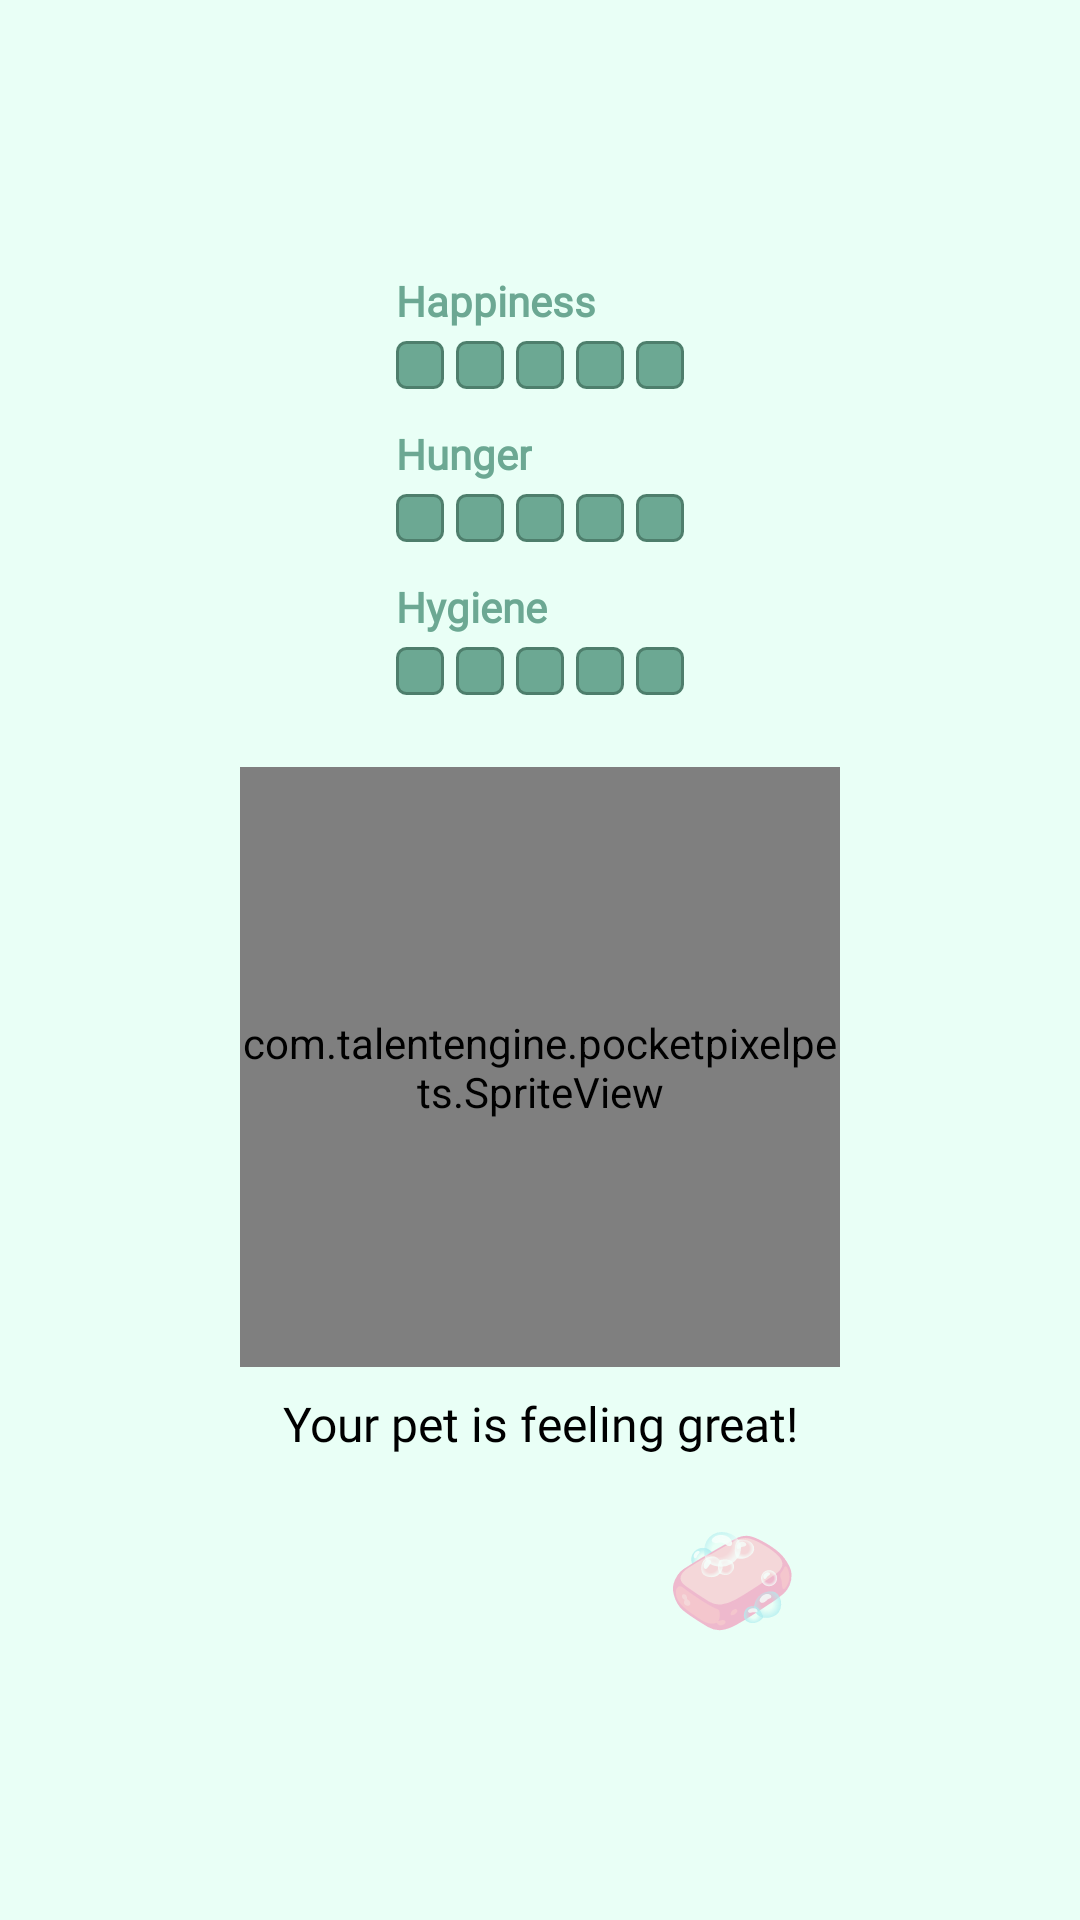

Here is an Android app screen rendered from its layout file. Give the layout XML and the strings, colors and styles it references.
<!-- AndroidManifest.xml: application theme Theme.PocketPixelPets -->
<!-- res/layout/activity_game_play.xml -->
<?xml version="1.0" encoding="utf-8"?>
<androidx.constraintlayout.widget.ConstraintLayout xmlns:android="http://schemas.android.com/apk/res/android"
    xmlns:app="http://schemas.android.com/apk/res-auto"
    xmlns:tools="http://schemas.android.com/tools"
    android:id="@+id/gamePlayRoot"
    android:layout_width="match_parent"
    android:layout_height="match_parent"
    android:background="#E9FFF6"
    android:paddingTop="24dp"
    android:paddingBottom="8dp"
    tools:context=".GamePlayActivity">

    <LinearLayout
        android:id="@+id/statsContainer"
        android:layout_width="wrap_content"
        android:layout_height="wrap_content"
        android:orientation="vertical"
        android:padding="16dp"
        app:layout_constraintTop_toTopOf="parent"
        app:layout_constraintBottom_toTopOf="@+id/petContainer"
        app:layout_constraintStart_toStartOf="parent"
        app:layout_constraintEnd_toEndOf="parent"
        app:layout_constraintVertical_chainStyle="packed">

        
        <TextView
            android:id="@+id/HappinessLabel"
            android:layout_width="wrap_content"
            android:layout_height="wrap_content"
            android:fontFamily="@font/nokiafc22"
            android:text="@string/happiness"
            android:textColor="#6CA893"
            android:textSize="14sp"
            android:textStyle="bold" />

        <LinearLayout
            android:id="@+id/happinessBar"
            android:layout_width="wrap_content"
            android:layout_height="wrap_content"
            android:layout_marginTop="4dp"
            android:orientation="horizontal">

            <View
                android:id="@+id/happySquare1"
                android:layout_width="16dp"
                android:layout_height="16dp"
                android:layout_marginEnd="4dp"
                android:background="@drawable/stat_square_filled" />

            <View
                android:id="@+id/happySquare2"
                android:layout_width="16dp"
                android:layout_height="16dp"
                android:layout_marginEnd="4dp"
                android:background="@drawable/stat_square_filled" />

            <View
                android:id="@+id/happySquare3"
                android:layout_width="16dp"
                android:layout_height="16dp"
                android:layout_marginEnd="4dp"
                android:background="@drawable/stat_square_filled" />

            <View
                android:id="@+id/happySquare4"
                android:layout_width="16dp"
                android:layout_height="16dp"
                android:layout_marginEnd="4dp"
                android:background="@drawable/stat_square_filled" />

            <View
                android:id="@+id/happySquare5"
                android:layout_width="16dp"
                android:layout_height="16dp"
                android:background="@drawable/stat_square_filled" />
        </LinearLayout>

        
        <TextView
            android:id="@+id/HungerLabel"
            android:layout_width="wrap_content"
            android:layout_height="wrap_content"
            android:layout_marginTop="12dp"
            android:fontFamily="@font/nokiafc22"
            android:text="@string/hunger"
            android:textColor="#6CA893"
            android:textSize="14sp"
            android:textStyle="bold" />

        <LinearLayout
            android:id="@+id/hungerBar"
            android:layout_width="wrap_content"
            android:layout_height="wrap_content"
            android:layout_marginTop="4dp"
            android:orientation="horizontal">

            <View
                android:id="@+id/hungerSquare1"
                android:layout_width="16dp"
                android:layout_height="16dp"
                android:layout_marginEnd="4dp"
                android:background="@drawable/stat_square_filled" />

            <View
                android:id="@+id/hungerSquare2"
                android:layout_width="16dp"
                android:layout_height="16dp"
                android:layout_marginEnd="4dp"
                android:background="@drawable/stat_square_filled" />

            <View
                android:id="@+id/hungerSquare3"
                android:layout_width="16dp"
                android:layout_height="16dp"
                android:layout_marginEnd="4dp"
                android:background="@drawable/stat_square_filled" />

            <View
                android:id="@+id/hungerSquare4"
                android:layout_width="16dp"
                android:layout_height="16dp"
                android:layout_marginEnd="4dp"
                android:background="@drawable/stat_square_filled" />

            <View
                android:id="@+id/hungerSquare5"
                android:layout_width="16dp"
                android:layout_height="16dp"
                android:background="@drawable/stat_square_filled" />
        </LinearLayout>

        
        <TextView
            android:id="@+id/HygieneLabel"
            android:layout_width="wrap_content"
            android:layout_height="wrap_content"
            android:layout_marginTop="12dp"
            android:fontFamily="@font/nokiafc22"
            android:text="@string/hygiene"
            android:textColor="#6CA893"
            android:textSize="14sp"
            android:textStyle="bold" />

        <LinearLayout
            android:id="@+id/hygieneBar"
            android:layout_width="wrap_content"
            android:layout_height="wrap_content"
            android:layout_marginTop="4dp"
            android:orientation="horizontal">

            <View
                android:id="@+id/hygieneSquare1"
                android:layout_width="16dp"
                android:layout_height="16dp"
                android:layout_marginEnd="4dp"
                android:background="@drawable/stat_square_filled" />

            <View
                android:id="@+id/hygieneSquare2"
                android:layout_width="16dp"
                android:layout_height="16dp"
                android:layout_marginEnd="4dp"
                android:background="@drawable/stat_square_filled" />

            <View
                android:id="@+id/hygieneSquare3"
                android:layout_width="16dp"
                android:layout_height="16dp"
                android:layout_marginEnd="4dp"
                android:background="@drawable/stat_square_filled" />

            <View
                android:id="@+id/hygieneSquare4"
                android:layout_width="16dp"
                android:layout_height="16dp"
                android:layout_marginEnd="4dp"
                android:background="@drawable/stat_square_filled" />

            <View
                android:id="@+id/hygieneSquare5"
                android:layout_width="16dp"
                android:layout_height="16dp"
                android:background="@drawable/stat_square_filled" />
        </LinearLayout>
    </LinearLayout>

    <FrameLayout
        android:id="@+id/petContainer"
        android:layout_width="0dp"
        android:layout_height="wrap_content"
        android:layout_marginTop="8dp"
        app:layout_constraintTop_toBottomOf="@+id/statsContainer"
        app:layout_constraintBottom_toTopOf="@+id/tvStatusMessage"
        app:layout_constraintStart_toStartOf="parent"
        app:layout_constraintEnd_toEndOf="parent">

        
        <ImageView
            android:id="@+id/ivPetBackground"
            android:layout_width="match_parent"
            android:layout_height="match_parent"
            android:adjustViewBounds="true"
            android:scaleType="fitCenter"
            android:src="@drawable/bg_natural_pond"
            tools:ignore="ContentDescription" />

        
        <com.talentengine.pocketpixelpets.SpriteView
            android:id="@+id/petSpriteView"
            android:layout_width="200dp"
            android:layout_height="200dp"
            android:layout_gravity="center_horizontal|center"
            tools:ignore="ContentDescription" />
    </FrameLayout>

    
    <TextView
        android:id="@+id/tvStatusMessage"
        android:layout_width="0dp"
        android:layout_height="wrap_content"
        android:layout_marginHorizontal="24dp"
        android:layout_marginTop="8dp"
        android:fontFamily="@font/nokiafc22"
        android:gravity="center"
        android:text="@string/your_pet_is_feeling_great"
        android:textColor="@android:color/black"
        android:textSize="16sp"
        app:layout_constraintTop_toBottomOf="@id/petContainer"
        app:layout_constraintBottom_toTopOf="@id/bottomButtonRow"
        app:layout_constraintStart_toStartOf="parent"
        app:layout_constraintEnd_toEndOf="parent" />

    <LinearLayout
        android:id="@+id/bottomButtonRow"
        android:layout_width="0dp"
        android:layout_height="wrap_content"
        android:layout_marginTop="8dp"
        android:layout_marginBottom="24dp"
        android:gravity="center"
        android:orientation="horizontal"
        android:paddingHorizontal="24dp"
        app:layout_constraintTop_toBottomOf="@id/tvStatusMessage"
        app:layout_constraintStart_toStartOf="parent"
        app:layout_constraintEnd_toEndOf="parent"
        app:layout_constraintBottom_toBottomOf="parent">

        <TextView
            android:id="@+id/btnFood"
            android:layout_width="64dp"
            android:layout_height="64dp"
            android:gravity="center"
            android:text=""
            android:textSize="36sp"
            android:background="@android:color/transparent"
            android:clickable="true"
            android:focusable="true"/>

        <TextView
            android:id="@+id/btnPlay"
            android:layout_width="64dp"
            android:layout_height="64dp"
            android:gravity="center"
            android:text=""
            android:textSize="36sp"
            android:background="@android:color/transparent"
            android:clickable="true"
            android:focusable="true"/>

        <TextView
            android:id="@+id/btnBathe"
            android:layout_width="64dp"
            android:layout_height="64dp"
            android:gravity="center"
            android:text="@string/bathe"
            android:textSize="36sp"
            android:background="@android:color/transparent"
            android:clickable="true"
            android:focusable="true"/>
    </LinearLayout>

</androidx.constraintlayout.widget.ConstraintLayout>
<!-- resources referenced by this layout -->
<resources>
  <!-- drawable stat_square_filled (drawable) -->
  <?xml version="1.0" encoding="utf-8"?>
  <shape xmlns:android="http://schemas.android.com/apk/res/android"
      android:shape="rectangle">
  
      <size
          android:width="16dp"
          android:height="16dp" />
  
      <corners android:radius="3dp" />
  
      <solid android:color="#6CA893" />
  
      <stroke
          android:width="1dp"
          android:color="#4E7E6C" />
  </shape>
  <string name="bathe">🧼</string>
  <string name="happiness">Happiness</string>
  <string name="hunger">Hunger</string>
  <string name="hygiene">Hygiene</string>
  <string name="your_pet_is_feeling_great">Your pet is feeling great!</string>
  <style name="Theme.PocketPixelPets" parent="Base.Theme.PocketPixelPets" />
  <style name="Base.Theme.PocketPixelPets" parent="Theme.MaterialComponents.DayNight.DarkActionBar">
          
          
          <item name="android:windowActivityTransitions">true</item>
  
          
          <item name="actionBarStyle">@style/Widget.PocketPixelPets.ActionBar</item>
  
          
          <item name="actionBarTheme">@style/ThemeOverlay.PocketPixelPets.ActionBar</item>
      </style>
  <style name="Widget.PocketPixelPets.ActionBar" parent="Widget.MaterialComponents.ActionBar.Solid">
          <item name="background">@color/appBackgroundColor</item>
          <item name="elevation">0dp</item>
      </style>
  <style name="ThemeOverlay.PocketPixelPets.ActionBar" parent="ThemeOverlay.MaterialComponents.Dark.ActionBar">
          <item name="android:textColorPrimary">#6CA893</item>
          <item name="actionMenuTextColor">#6CA893</item>
  
          
          <item name="android:shadowColor">#26243A32</item>
          <item name="android:shadowDx">5</item>
          <item name="android:shadowDy">5</item>
          <item name="android:shadowRadius">2</item>
      </style>
  <color name="appBackgroundColor">#E9FFF6</color>
</resources>
